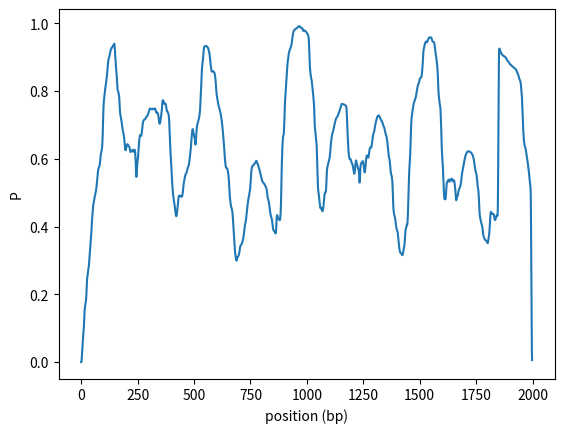

The matplotlib source for this figure:
import numpy as nu
import re, random
import matplotlib.pyplot as plt
from dataclasses import dataclass

# ----------------------------
# Constants (no magic numbers)
# ----------------------------
FOOTPRINT = 147  # nucleosome footprint (bp)
SMOOTH_WINDOW = 10  # boxcar smoothing window length
OCCUPANCY_KERNEL = 146  # integration kernel length for occupancy

# Fast ASCII -> base index lookup (A,C,G,T) -> (0,1,2,3)
_ASCII_TO_IDX = nu.full(256, -1, dtype=nu.int8)
_ASCII_TO_IDX[ord("A")] = 0
_ASCII_TO_IDX[ord("C")] = 1
_ASCII_TO_IDX[ord("G")] = 2
_ASCII_TO_IDX[ord("T")] = 3


@dataclass(frozen=True)
class NucPositionResult:
    """Named outputs for clarity."""

    energy_raw: nu.ndarray
    energy_smoothed: nu.ndarray
    dyad_probability: nu.ndarray
    occupancy: nu.ndarray


def CleanSeq(dna: str) -> str:
    """Uppercase, convert U->T, and keep only A/C/G/T."""
    dna = dna.upper().replace("U", "T")
    return re.sub(r"[^GATC]", "", dna)


def encode_seq(seq: str) -> nu.ndarray:
    """Encode DNA string to integer array using a fast lookup table.
    Assumes the sequence contains only A/C/G/T. Use CleanSeq beforehand.
    """
    b = nu.frombuffer(seq.encode("ascii"), dtype=nu.uint8)
    return _ASCII_TO_IDX[b]


def getweight(w: int, p: float, b: float) -> nu.ndarray:
    """Vectorized dinucleotide probability weights.
    Returns array with shape (4, 4, w) where [prev][curr][s].
    """
    x = nu.arange(w, dtype=nu.float64)
    s = b * nu.sin(2 * nu.pi * x / p)

    weights = nu.empty((4, 4, w), dtype=nu.float64)

    # Row A (prev=A)
    weights[0, 0] = 0.25 + s  # AA
    weights[0, 1] = 0.25 - s / 3  # AC
    weights[0, 2] = 0.25 - s / 3  # AG
    weights[0, 3] = 0.25 - s / 3  # AT

    # Row C (prev=C)
    weights[1, 0] = 0.25  # CA
    weights[1, 1] = 0.25  # CC
    weights[1, 2] = 0.25  # CG
    weights[1, 3] = 0.25  # CT

    # Row G (prev=G)
    weights[2, 0] = 0.25 + s / 3  # GA
    weights[2, 1] = 0.25 - s  # GC
    weights[2, 2] = 0.25 + s / 3  # GG
    weights[2, 3] = 0.25 + s / 3  # GT

    # Row T (prev=T)
    weights[3, 0] = 0.25 + s  # TA
    weights[3, 1] = 0.25 - s  # TC
    weights[3, 2] = 0.25 - s  # TG
    weights[3, 3] = 0.25 + s  # TT

    return weights


def calcE(seq: str, w: int, amplitude: float, period: float) -> nu.ndarray:
    """Compute energy-like score E using vectorized operations.
    - seq: DNA sequence string (A/C/G/T)
    - w: window size (bp)
    - amplitude, period: periodical weight params
    Returns: array of length len(seq) - w
    """
    idx = encode_seq(seq)
    L = idx.size
    num_win = L - w
    if num_win <= 0:
        return nu.array([], dtype=nu.float64)

    # Precompute weights and their logs once (avoid log in loop)
    weights = getweight(w, period, amplitude)  # shape (4,4,w)
    log_weights = nu.log(nu.clip(weights, 1e-300, None))

    log_p_f = nu.zeros(num_win, dtype=nu.float64)
    log_p_r = nu.zeros(num_win, dtype=nu.float64)

    i = nu.arange(num_win)
    for s in range(w):
        # Forward: prob_array[prev=idx[i+s-1], curr=idx[i+s], s]
        prev_f = idx[i + s - 1]
        curr_f = idx[i + s]
        log_p_f += log_weights[prev_f, curr_f, s]

        # Reverse: prob_array[3-idx[i+w-s], 3-idx[i+w-s-1], s]
        a = idx[i + w - s]
        b = idx[i + w - s - 1]
        rprev = 3 - a
        rcurr = 3 - b
        log_p_r += log_weights[rprev, rcurr, s]

    # Convert back from log-space and scale
    p_f = nu.exp(log_p_f) * (4.0**w)
    p_r = nu.exp(log_p_r) * (4.0**w)

    # Align reverse as in original code (shift by -1)
    p_r = nu.roll(p_r, -1)

    # Energy combination
    E = (p_r * nu.log(p_r) + p_f * nu.log(p_f)) / (p_r + p_f)
    return E


def smooth(x: nu.ndarray, window_len: int) -> nu.ndarray:
    """Simple boxcar smoothing with reflection padding."""
    if window_len <= 1 or x.size == 0:
        return x
    s = nu.r_[x[window_len - 1 : 0 : -1], x, x[-1:-window_len:-1]]
    w = nu.ones(window_len, dtype=nu.float64)
    y = nu.convolve(w / w.sum(), s, mode="valid")
    return y[
        len(x[window_len - 1 : 0 : -1]) : len(x[window_len - 1 : 0 : -1]) + len(x) + 1
    ]


def vanderlick(Energy: nu.ndarray, mu: float) -> nu.ndarray:
    """Optimized O(n) implementation using sliding window sums.
    P = forward * reversed(backward), with footprint exclusion.
    """
    E_out = Energy - mu

    n = E_out.size
    forward = nu.zeros(n, dtype=nu.float64)

    # forward[i] = exp(E_out[i] - sum(forward[max(i-FOOTPRINT,0):i]))
    sum_prev = 0.0
    for i in range(n):
        forward[i] = nu.exp(E_out[i] - sum_prev)
        sum_prev += forward[i]
        if i >= FOOTPRINT:
            sum_prev -= forward[i - FOOTPRINT]

    # backward as in original but with sliding dot product
    backward = nu.zeros(n, dtype=nu.float64)
    r_forward = forward[::-1]

    # backward[i] = 1 - sum(r_forward[max(i-FOOTPRINT,0):i] * backward[max(i-FOOTPRINT,0):i])
    sum_prod = 0.0
    for i in range(n):
        backward[i] = 1.0 - sum_prod
        sum_prod += r_forward[i] * backward[i]
        if i >= FOOTPRINT:
            sum_prod -= r_forward[i - FOOTPRINT] * backward[i - FOOTPRINT]

    return forward * backward[::-1]


def CreateDNA(dnalength: int) -> str:
    """Create a random sequence flanking a 601 sequence to the requested length."""
    dna601 = "ACAGGATGTATATATCTGACACGTGCCTGGAGACTAGGGAGTAATCCCCTTGGCGGTTAAAACGCGGGGGACAGCGCGTACGTGCGTTTAAGCGGTGCTAGAGCTGTCTACGACCAATTGAGCGGCCTCGGCACCGGGATTCTCCAG"
    flanklength = (dnalength - len(dna601)) // 2
    dna = (
        "".join(random.choice("ACGT") for _ in range(flanklength))
        + dna601
        + "".join(random.choice("ACGT") for _ in range(flanklength))
    )
    return CleanSeq(dna)


def CalcNucPositions(
    sequence: str,
    w: int,
    chemical_potential: float,
    amplitude: float,
    period: float,
) -> NucPositionResult:
    """Compute energies, smoothed energies, dyad probability, and occupancy.
    Returns a NucPositionResult.
    """
    sequence = CleanSeq(sequence)

    energy_raw = calcE(sequence, w, amplitude, period)
    energy_smoothed = smooth(energy_raw, SMOOTH_WINDOW)
    dyad_probability = vanderlick(energy_smoothed, chemical_potential)

    # Pad probability to align with original behavior (asymmetric padding)
    left_pad = (w + 1) // 2
    right_pad = w // 2
    dyad_probability = nu.concatenate(
        (
            nu.zeros(left_pad, dtype=nu.float64),
            dyad_probability,
            nu.zeros(right_pad, dtype=nu.float64),
        )
    )

    occupancy = nu.convolve(
        dyad_probability, nu.ones(OCCUPANCY_KERNEL, dtype=nu.float64), mode="same"
    )

    return NucPositionResult(
        energy_raw=energy_raw,
        energy_smoothed=energy_smoothed,
        dyad_probability=dyad_probability,
        occupancy=occupancy,
    )


# Default params
footprint = 147
chemical_potential = -8.5
amplitude = 0.2
period = 10.1

if __name__ == "__main__":
    seq = CreateDNA(2000)
    res = CalcNucPositions(seq, footprint, chemical_potential, amplitude, period)
    plt.plot(res.occupancy)
    plt.xlabel("position (bp)")
    plt.ylabel("P")
    plt.show()
